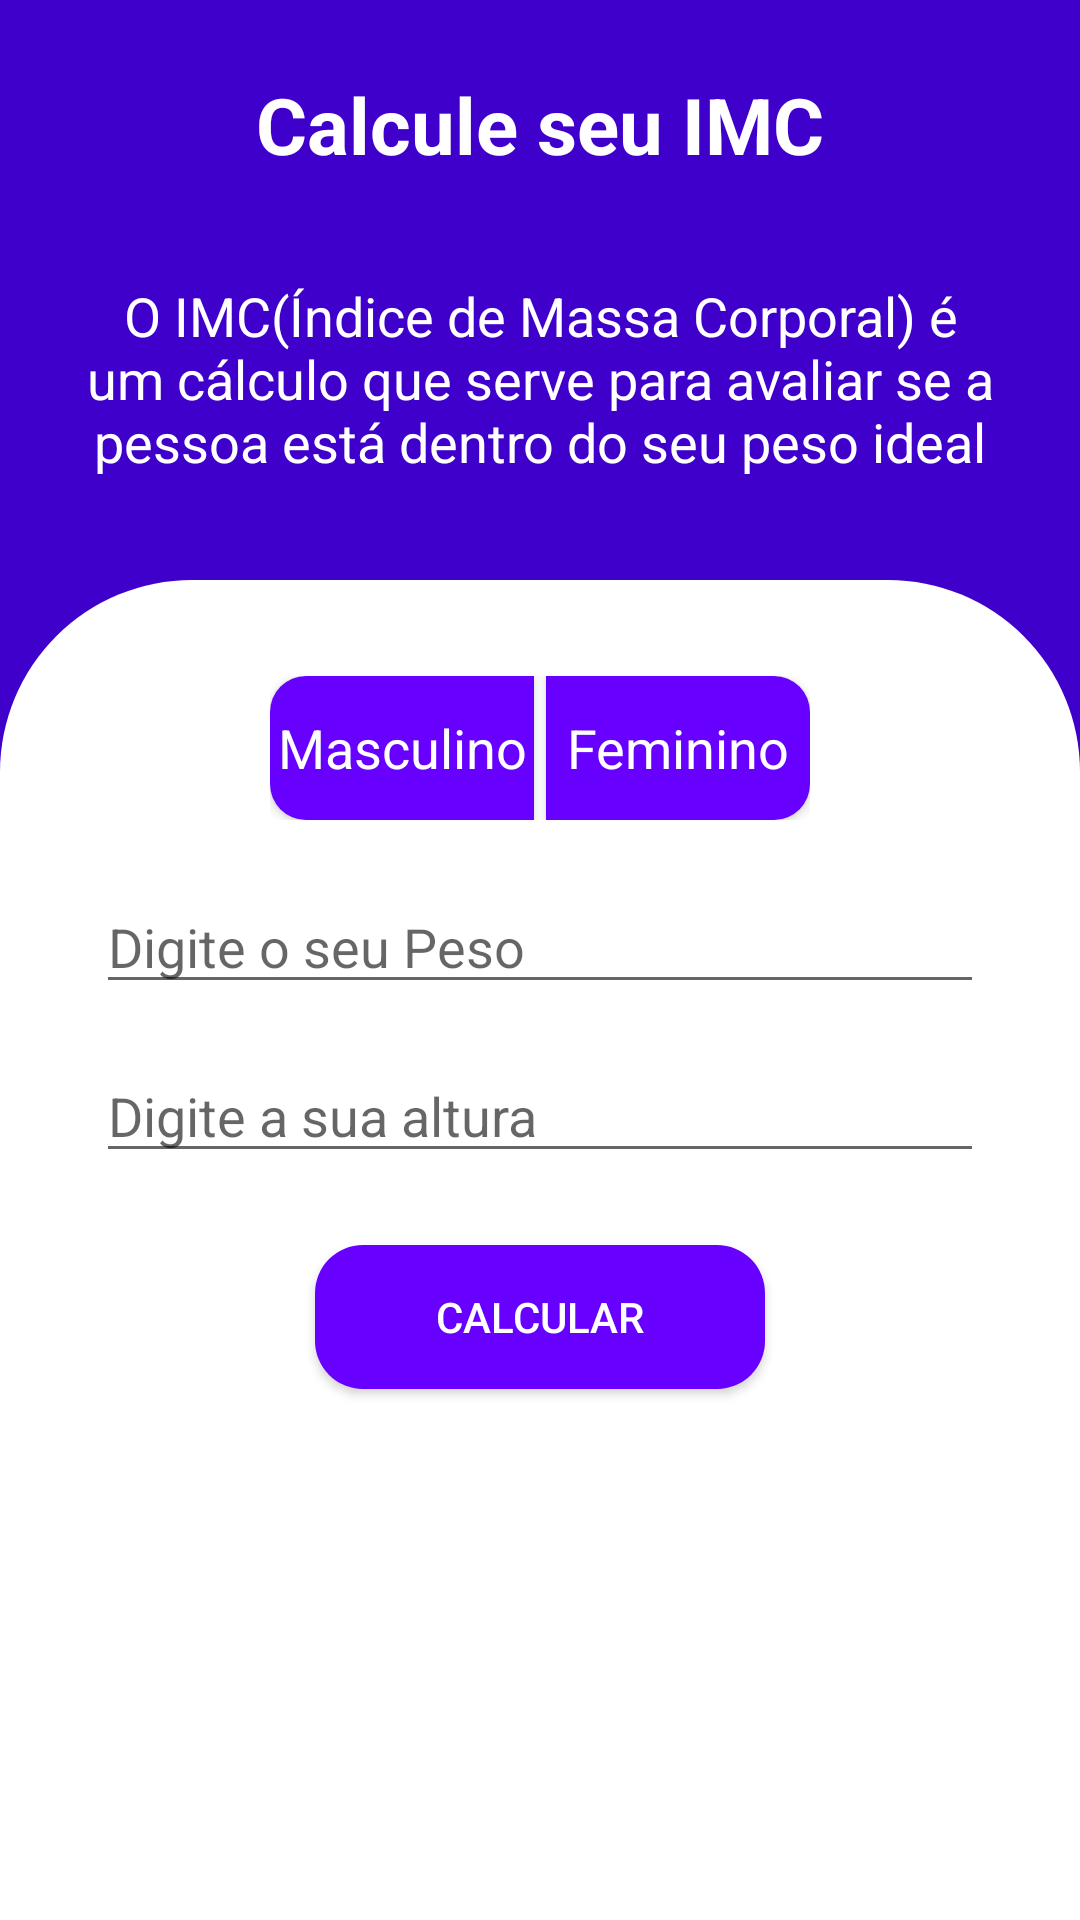

This screen was rendered from an Android layout file. Write that file and the resources it references.
<!-- AndroidManifest.xml: application theme AppTheme -->
<!-- res/layout/activity_imc.xml -->
<?xml version="1.0" encoding="utf-8"?>
<RelativeLayout xmlns:android="http://schemas.android.com/apk/res/android"
    xmlns:app="http://schemas.android.com/apk/res-auto"
    xmlns:tools="http://schemas.android.com/tools"
    android:layout_width="match_parent"
    android:layout_height="match_parent"
    tools:context=".imc_activity"
    android:background="@color/colorPrimaryDark"
    >


    <LinearLayout
        android:id="@+id/about"
        android:layout_width="match_parent"
        android:layout_height="200dp"
        android:background="@color/colorPrimaryDark"
        android:orientation="vertical"
        android:gravity="center_horizontal">

        <TextView
            android:layout_width="wrap_content"
            android:layout_height="wrap_content"
            android:layout_marginTop="24dp"
            android:layout_marginBottom="12dp"
            android:textAppearance="@style/titles"
            android:text="@string/title_imc"/>
        <TextView
            android:layout_width="match_parent"
            android:layout_height="wrap_content"
            android:layout_margin="12dp"
            android:padding="10dp"
            android:textAppearance="@style/strings"
            android:text="@string/about_imc"
            android:textAlignment="center"
            />

    </LinearLayout>

    <LinearLayout
        android:layout_width="match_parent"
        android:layout_height="match_parent"
        android:layout_below="@+id/about"
        android:layout_marginTop="-7dp"
        android:background="@drawable/borda_retangular_cantos_top"
        android:gravity="center_horizontal"
        android:padding="32dp"
        android:orientation="vertical"
        >

        <LinearLayout
            android:id="@+id/buttons"
            android:layout_width="wrap_content"
            android:layout_height="wrap_content">
            <Button
                android:id="@+id/male"
                android:layout_width="wrap_content"
                android:layout_height="wrap_content"
                android:layout_marginRight="4dp"
                android:background="@drawable/border_button_male"
                android:text="@string/male"
                android:textAppearance="@style/strings"

                />

            <Button
                android:id="@+id/female"
                android:layout_width="wrap_content"
                android:layout_height="wrap_content"
                android:text="@string/female"
                android:textAppearance="@style/strings"
                android:background="@drawable/border_button_female"
                />

        </LinearLayout>
        <LinearLayout
            android:layout_below="@+id/buttons"
            android:layout_width="match_parent"
            android:layout_height="wrap_content"
            android:layout_marginTop="20dp"
            android:orientation="vertical">
            <EditText
                android:id="@+id/peso"
                android:layout_width="match_parent"
                android:layout_height="wrap_content"
                android:hint="@string/hint_peso"
                android:layout_marginBottom="15dp"
                android:inputType="numberDecimal"
                />
            <EditText
                android:id="@+id/altura"
                android:layout_width="match_parent"
                android:layout_height="wrap_content"
                android:hint="@string/hint_altura"
                android:inputType="numberDecimal"
                />
        </LinearLayout>
        <Button
            android:id="@+id/button_calc"
            android:layout_width="150dp"
            android:layout_height="wrap_content"
            android:layout_marginTop="24dp"
            android:background="@drawable/border_button"
            android:text="@string/button_calcular"
            android:textColor="@android:color/white"
            android:onClick="openResult"/>

    </LinearLayout>

</RelativeLayout>
<!-- resources referenced by this layout -->
<resources>
  <color name="colorPrimaryDark">#3E00CA</color>
  <!-- drawable borda_retangular_cantos_top (drawable) -->
  <?xml version="1.0" encoding="utf-8"?>
  <ripple android:color="@color/colorAccent"
      xmlns:android="http://schemas.android.com/apk/res/android">
  
      <item android:id="@+id/mascara_canto_arredondados">
          <shape android:shape="rectangle">
              <solid android:color="@android:color/white"/>
              <corners android:topLeftRadius="64dp" android:topRightRadius="64dp"/>
          </shape>
      </item>
  
  
  </ripple>
  <!-- drawable border_button (drawable) -->
  <?xml version="1.0" encoding="utf-8"?>
  <ripple android:color="@color/colorPrimaryDark"
      xmlns:android="http://schemas.android.com/apk/res/android">
  
      <item android:id="@+id/mascara_canto_arredondados">
          <shape android:shape="rectangle">
              <solid android:color="@color/colorPrimary"/>
              <corners android:radius="16dp"/>
          </shape>
      </item>
  
  
  </ripple>
  <!-- drawable border_button_female (drawable) -->
  <?xml version="1.0" encoding="utf-8"?>
  <ripple android:color="@color/colorPrimaryDark"
      xmlns:android="http://schemas.android.com/apk/res/android">
  
      <item android:id="@+id/mascara_canto_arredondados_buttons">
          <shape android:shape="rectangle">
              <solid android:color="@color/colorPrimary"/>
              <corners android:topRightRadius="12dp" android:bottomRightRadius="12dp"/>
          </shape>
      </item>
  
  
  </ripple>
  <!-- drawable border_button_male (drawable) -->
  <?xml version="1.0" encoding="utf-8"?>
  <ripple android:color="@color/colorPrimaryDark"
      xmlns:android="http://schemas.android.com/apk/res/android">
  
      <item android:id="@+id/mascara_canto_arredondados_buttons">
          <shape android:shape="rectangle">
              <solid android:color="@color/colorPrimary"/>
              <corners android:topLeftRadius="12dp" android:bottomLeftRadius="12dp"/>
          </shape>
      </item>
  
  
  </ripple>
  <string name="about_imc">O IMC(Índice de Massa Corporal) é um cálculo que serve para avaliar se a pessoa está dentro do seu peso ideal</string>
  <string name="button_calcular">Calcular</string>
  <string name="female">Feminino</string>
  <string name="hint_altura">Digite a sua altura</string>
  <string name="hint_peso">Digite o seu Peso</string>
  <string name="male">Masculino</string>
  <string name="title_imc">Calcule seu IMC</string>
  <style name="strings">
          <item name="android:textAppearance">@style/TextAppearance.AppCompat.Medium</item>
          <item name="android:textColor">#ffffff</item>
          <item name="android:textSize">18sp</item>
      </style>
  <style name="titles">
          <item name="android:textAppearance">@style/TextAppearance.AppCompat.Title.Inverse</item>
          <item name="android:textSize">26sp</item>
          <item name="android:textColor">#ffffff</item>
          <item name="android:textStyle">bold</item>
      </style>
  <style name="AppTheme" parent="Theme.AppCompat.Light.NoActionBar">
          
          <item name="colorPrimary">@color/colorPrimary</item>
          <item name="colorPrimaryDark">@color/colorPrimaryDark</item>
          <item name="colorAccent">@color/colorAccent</item>
      </style>
  <color name="colorAccent">#3F51B5</color>
  <color name="colorPrimary">#6700FF</color>
</resources>
